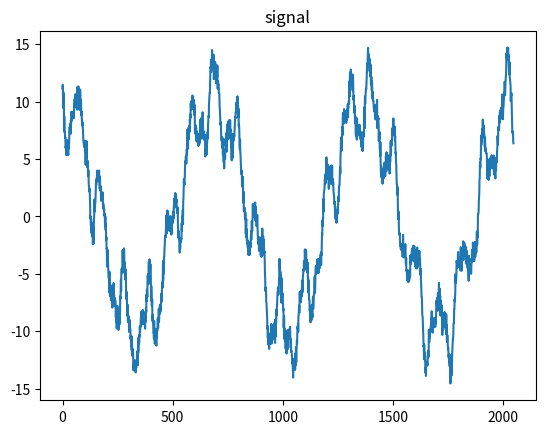
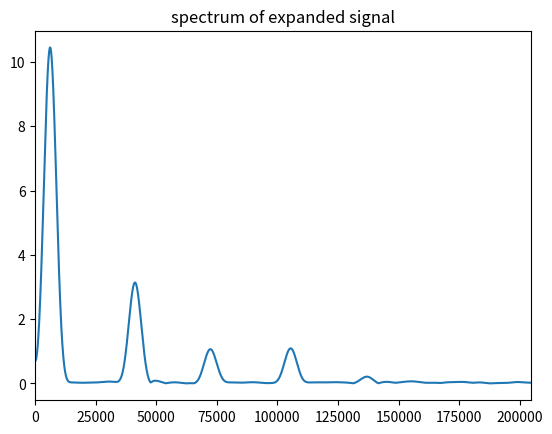

Write the Python code that produced these figures, in order.
from numpy import array, random, kaiser, zeros, cos, angle, absolute
from numpy.core.umath import pi
from numpy.fft import fft
from matplotlib.pyplot import figure, title, plot, xlim, show

#
#       a test signal generation
#

# signal parameters
n = 2048
harmonics = array([3, 20.1, 35.3, 51.5, 66.9])
amplitudes = array([10, 3, 1, 1, 0.2])
phases = array([0, pi/2, pi/4, pi/6, pi/8])

# generation
signal = zeros(n)
noise = random.normal(0, 0.5, n)   # powerful noise
for i in range(n):
    for j in range(len(harmonics)):
        signal[i] = signal[i] + amplitudes[j] * cos(2 * pi * harmonics[j] * i / n + phases[j])
signal = signal+noise
spectrum = fft(signal)      # for test purpose

#
#       main part, analise of signal
#

#       algorithm parameters
# window parameters
kaiser_beta = 14            # kaiser window beta
exp_ratio = 2048            # expansion ratio
delta = 5                   # delta of window for peak detection
threshold_level = 0.01      # harmonic threshold
width_window = 10           # width of window
# peak finding parameters
peak_group_distance = 5     # to find candidate to peak
peak_area_distance = 100    # to find maximum of peak

#       window
# calculate window
window = kaiser(n+1, kaiser_beta)   # create symmetric window
window_factor = pi*sum(window)/n    # window factor
# apply window to reduce a number of peak
signal2 = signal * window[0:n]

#       on board calculation
# expand signal (add zeros)
signal3 = zeros(n * exp_ratio)
signal3[0:n] = signal2
# find spectrum of the expanded signal
# use SFFT (https://groups.csail.mit.edu/netmit/sFFT/index.html) for fast calculation
spectrum3 = 2 * pi * fft(signal3) / n

#       find peak in region of interest
sp = lambda x: abs(spectrum3[x])    # for brevity
# find peak candidate
peaks = []
for i in range(100 * exp_ratio):
    if (sp(i) < sp(i + delta))\
            & (sp(i + delta) < sp(i + 2 * delta)) \
            & (sp(i + 2 * delta) > sp(i + 3 * delta))\
            & (sp(i + 3 * delta) > sp(i + 4 * delta)):
        peaks.append(i + delta)
# find groups of peak
groups = []
i = 0
while i < len(peaks):
    s = set()
    groups.append(s)
    s.add(peaks[i])
    i += 1
    while peaks[i] - peaks[i - 1] < peak_group_distance:
        s.add(peaks[i])
        i += 1
        if i == len(peaks):
            break
# find true peak
true_peaks = []
for group in groups:
    middle = sum(group)//len(group)
    harm_range = range(middle - peak_area_distance // 2,
                       middle + peak_area_distance // 2)
    ind = 0
    max = 0
    for harm in harm_range:
        if sp(harm) > max:
            ind = harm
            max = sp(harm)
    true_peaks.append(ind)
# clear small peak
real_peaks = []
threshold = 0
for peak in true_peaks:
    if sp(peak) > threshold:
        threshold = sp(peak)
threshold = threshold * threshold_level
for peak in true_peaks:
    if sp(peak) > threshold:
        real_peaks.append(peak)
# find_harmonics
found_harmonics = zeros(len(real_peaks))
found_amplitudes = zeros(len(real_peaks))
fond_phase = zeros(len(real_peaks))
for i in range(len(real_peaks)):
    peak = real_peaks[i]
    found_harmonics[i] = (peak / exp_ratio)
    harmonic = spectrum3[peak]/window_factor
    found_amplitudes[i] = (absolute(harmonic))
    fond_phase[i] = (angle(harmonic, deg=True))

#
#       results and graphics
#

print(found_harmonics)
print(found_amplitudes)
print(fond_phase)

errors_harmonics = abs(found_harmonics-harmonics)
errors_amplitudes = 100*abs(found_amplitudes-amplitudes)/amplitudes
errors_phase = abs(fond_phase-180*phases/pi)
print("Harmonics error")
print(errors_harmonics)
print("Amplitudes error, % ")
print(errors_amplitudes)
print("Phase error, degree ")
print(errors_phase)
# plot parameters
fmax = 100

figure(1)
title("signal")
plot(signal)

figure(2)
title("spectrum of expanded signal")
plot(abs(spectrum3))
xlim(0, fmax * exp_ratio)

show()




